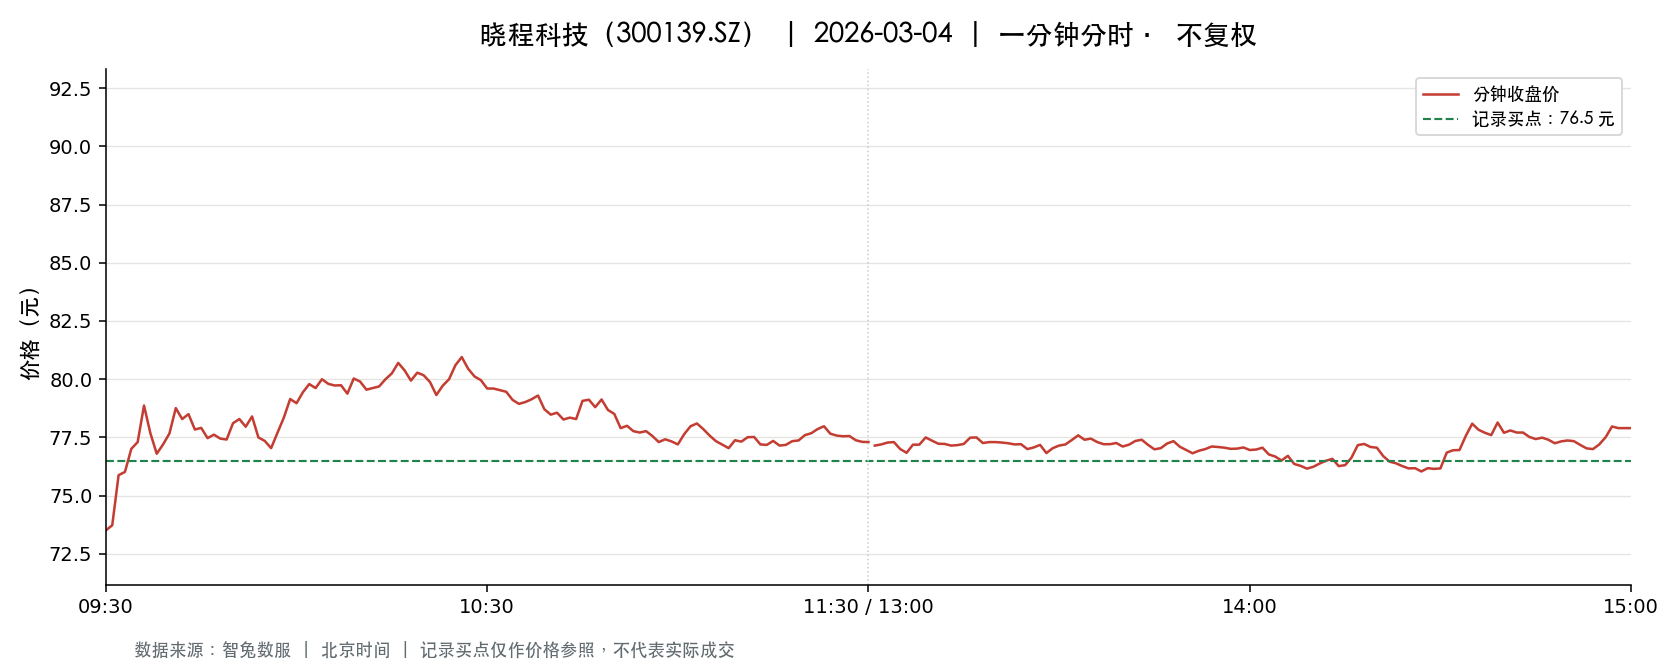

The table this chart was drawn from, first rows:
t, o, h, l, c, v, a, pc, sf
2026-03-04 09:30:00, 73.51, 73.51, 73.51, 73.51, 10670, 78437154, 81.96, 0.0
2026-03-04 09:31:00, 73.89, 77.57, 73.73, 73.73, 30857, 230924381, 73.51, 0.0
2026-03-04 09:32:00, 73.68, 75.88, 72.7, 75.88, 33397, 245473203, 73.73, 0.0
2026-03-04 09:33:00, 76.13, 76.13, 74.83, 76.02, 21652, 163661919, 75.88, 0.0
2026-03-04 09:34:00, 76.93, 78.51, 76.93, 77.01, 23649, 183306143, 76.02, 0.0
2026-03-04 09:35:00, 77.31, 77.97, 77.02, 77.3, 14374, 111105040, 77.01, 0.0
2026-03-04 09:36:00, 77.42, 78.97, 77.42, 78.87, 10998, 86113263, 77.3, 0.0
2026-03-04 09:37:00, 78.2, 78.6, 77.68, 77.68, 11433, 89514592, 78.87, 0.0
2026-03-04 09:38:00, 77.67, 77.67, 76.71, 76.8, 14273, 110121200, 77.68, 0.0
2026-03-04 09:39:00, 76.71, 77.28, 76.2, 77.2, 11697, 89978356, 76.8, 0.0
2026-03-04 09:40:00, 77.2, 77.67, 77.01, 77.67, 9039, 69862757, 77.2, 0.0
2026-03-04 09:41:00, 77.61, 79.5, 77.61, 78.76, 11343, 89477327, 77.67, 0.0
2026-03-04 09:42:00, 78.73, 78.73, 78.29, 78.29, 10759, 84546119, 78.76, 0.0
2026-03-04 09:43:00, 78.55, 79.29, 78.5, 78.5, 7034, 55370958, 78.29, 0.0
2026-03-04 09:44:00, 78.38, 78.38, 77.43, 77.84, 8478, 65956332, 78.5, 0.0
2026-03-04 09:45:00, 77.84, 78.24, 77.5, 77.91, 5531, 43069126, 77.84, 0.0
2026-03-04 09:46:00, 78.0, 78.0, 77.47, 77.47, 5420, 42060804, 77.91, 0.0
2026-03-04 09:47:00, 77.45, 77.9, 77.44, 77.62, 6453, 50072032, 77.47, 0.0
2026-03-04 09:48:00, 77.78, 77.95, 77.44, 77.45, 3490, 27123443, 77.62, 0.0
2026-03-04 09:49:00, 77.48, 77.69, 77.41, 77.41, 5761, 44663422, 77.45, 0.0
2026-03-04 09:50:00, 77.4, 78.38, 77.39, 78.11, 4869, 37877019, 77.41, 0.0
2026-03-04 09:51:00, 77.93, 78.29, 77.65, 78.29, 3318, 25875726, 78.11, 0.0
2026-03-04 09:52:00, 78.2, 78.2, 77.84, 77.96, 2110, 16446974, 78.29, 0.0
2026-03-04 09:53:00, 77.94, 78.48, 77.94, 78.4, 3511, 27434980, 77.96, 0.0
2026-03-04 09:54:00, 78.25, 78.25, 77.5, 77.5, 2433, 18967377, 78.4, 0.0
2026-03-04 09:55:00, 77.48, 77.48, 77.28, 77.35, 4856, 37554349, 77.5, 0.0
2026-03-04 09:56:00, 77.32, 77.59, 77.04, 77.04, 2403, 18586959, 77.35, 0.0
2026-03-04 09:57:00, 77.1, 77.7, 77.1, 77.7, 3539, 27354835, 77.04, 0.0
2026-03-04 09:58:00, 77.7, 78.35, 77.7, 78.35, 3379, 26345728, 77.7, 0.0
2026-03-04 09:59:00, 78.35, 79.18, 78.35, 79.15, 4194, 33038392, 78.35, 0.0
2026-03-04 10:00:00, 78.85, 79.06, 78.8, 78.97, 2844, 22457463, 79.15, 0.0
2026-03-04 10:01:00, 78.97, 79.44, 78.92, 79.44, 3172, 25113050, 78.97, 0.0
2026-03-04 10:02:00, 79.45, 79.92, 79.45, 79.79, 4910, 39146912, 79.44, 0.0
2026-03-04 10:03:00, 79.62, 79.75, 79.4, 79.62, 4369, 34787067, 79.79, 0.0
2026-03-04 10:04:00, 79.51, 80.0, 79.51, 80.0, 4699, 37540814, 79.62, 0.0
2026-03-04 10:05:00, 80.0, 80.08, 79.5, 79.8, 4053, 32366852, 80.0, 0.0
2026-03-04 10:06:00, 79.62, 79.96, 79.62, 79.73, 1602, 12775962, 79.8, 0.0
2026-03-04 10:07:00, 79.75, 79.78, 79.7, 79.74, 2069, 16502638, 79.73, 0.0
2026-03-04 10:08:00, 79.7, 79.76, 79.38, 79.38, 2458, 19570629, 79.74, 0.0
2026-03-04 10:09:00, 79.38, 80.08, 79.37, 80.03, 3299, 26287506, 79.38, 0.0
2026-03-04 10:10:00, 80.03, 80.03, 79.77, 79.9, 1613, 12888432, 80.03, 0.0
2026-03-04 10:11:00, 79.9, 79.9, 79.55, 79.55, 2478, 19767095, 79.9, 0.0
2026-03-04 10:12:00, 79.5, 79.65, 79.33, 79.62, 2399, 19057926, 79.55, 0.0
2026-03-04 10:13:00, 79.55, 79.75, 79.55, 79.69, 1893, 15065335, 79.62, 0.0
2026-03-04 10:14:00, 79.7, 80.0, 79.7, 80.0, 1338, 10683522, 79.69, 0.0
2026-03-04 10:15:00, 79.99, 80.25, 79.88, 80.25, 2683, 21467610, 80.0, 0.0
2026-03-04 10:16:00, 80.4, 80.76, 80.36, 80.7, 3886, 31255845, 80.25, 0.0
2026-03-04 10:17:00, 80.6, 80.8, 80.15, 80.38, 5316, 42752082, 80.7, 0.0
2026-03-04 10:18:00, 80.29, 80.29, 79.94, 79.94, 1833, 14686137, 80.38, 0.0
2026-03-04 10:19:00, 79.9, 80.35, 79.9, 80.28, 1521, 12186215, 79.94, 0.0
2026-03-04 10:20:00, 80.28, 80.28, 80.05, 80.17, 991.0, 7945228, 80.28, 0.0
2026-03-04 10:21:00, 80.08, 80.1, 79.8, 79.88, 1832, 14642897, 80.17, 0.0
2026-03-04 10:22:00, 79.62, 79.87, 79.24, 79.32, 2206, 17567785, 79.88, 0.0
2026-03-04 10:23:00, 79.45, 79.72, 79.45, 79.72, 2014, 16022854, 79.32, 0.0
2026-03-04 10:24:00, 79.88, 80.0, 79.69, 80.0, 1504, 12006717, 79.72, 0.0
2026-03-04 10:25:00, 79.98, 80.66, 79.97, 80.6, 1995, 16037207, 80.0, 0.0
2026-03-04 10:26:00, 80.6, 80.99, 80.32, 80.95, 3105, 25060770, 80.6, 0.0
2026-03-04 10:27:00, 80.6, 80.6, 80.15, 80.45, 1825, 14700180, 80.95, 0.0
2026-03-04 10:28:00, 80.4, 80.45, 80.11, 80.12, 713.0, 5725065, 80.45, 0.0
2026-03-04 10:29:00, 80.15, 80.15, 79.96, 79.96, 1338, 10710566, 80.12, 0.0
... 181 more rows
